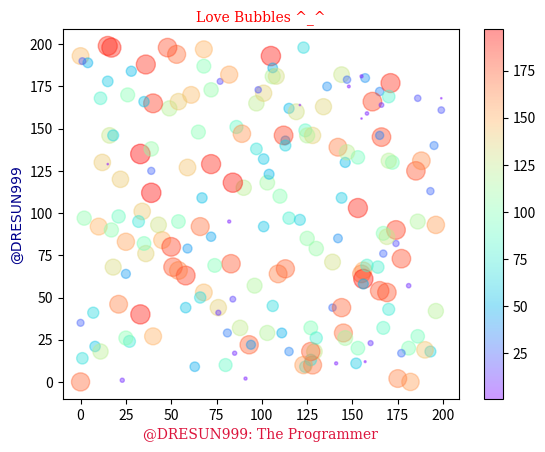

This chart was generated by the following Python code:
import matplotlib.pyplot as plt
import numpy as np
import random

x=np.random.randint(200,size=(200))
y=np.random.randint(200,size=(200))
colors=np.random.randint(200,size=(200))

dict1={"family":"serif","color":"red","size":10}
dict2={"family":"serif","color":"crimson","size":10}
dict3={"family":"font","color":"DarkBlue","size":10}

plt.title("Love Bubbles ^_^",fontdict=dict1)
plt.xlabel("@DRESUN999: The Programmer",fontdict=dict2)
plt.ylabel("@DRESUN999",fontdict=dict3)
plt.scatter(x,y,c=colors,s=colors,cmap="rainbow",alpha=0.4)
plt.colorbar()
plt.show()